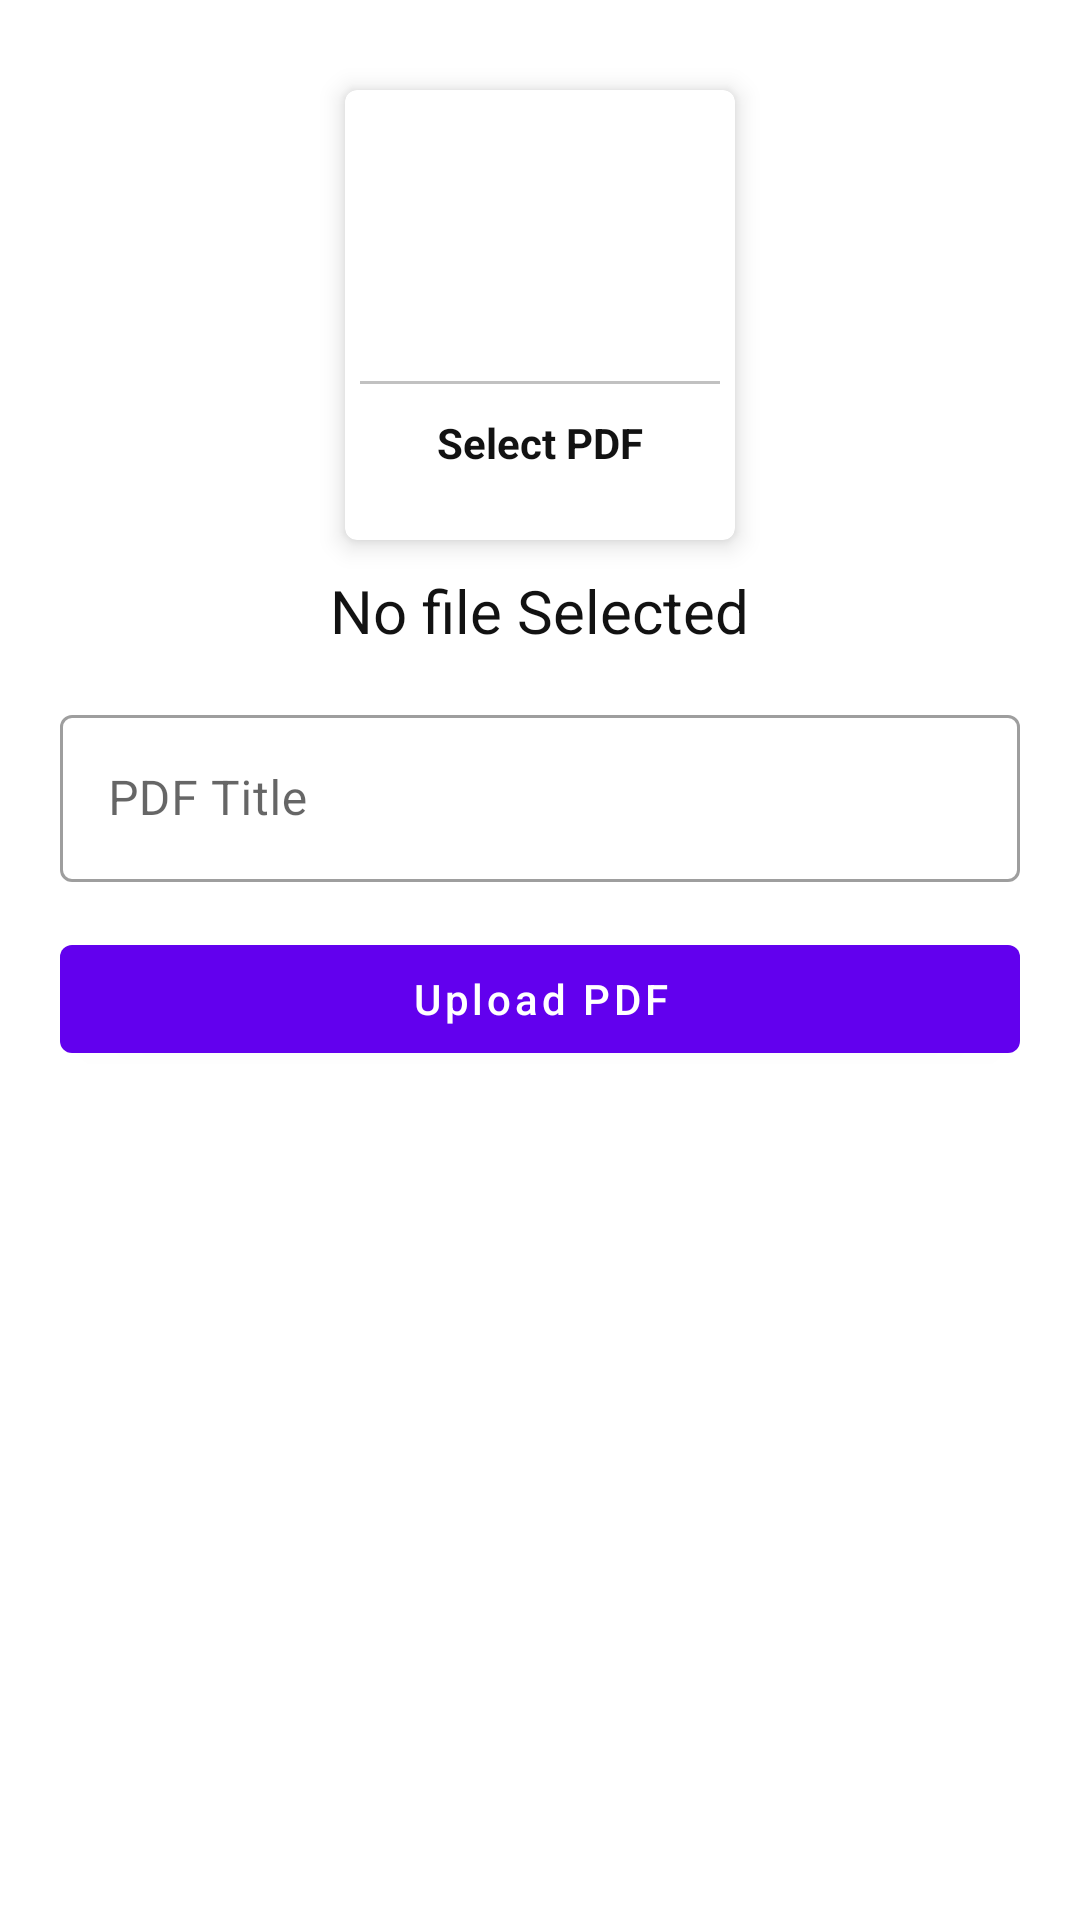

Produce the Android XML layout that renders to this screen, including the resource entries it uses.
<!-- AndroidManifest.xml: application theme Theme.CMSAdmin -->
<!-- res/layout/activity_upload_e_book.xml -->
<?xml version="1.0" encoding="utf-8"?>
<ScrollView xmlns:android="http://schemas.android.com/apk/res/android"
    xmlns:app="http://schemas.android.com/apk/res-auto"
    xmlns:tools="http://schemas.android.com/tools"
    android:layout_width="match_parent"
    android:layout_height="match_parent"
    tools:context=".UploadEBook"
    android:padding="10dp">

    <LinearLayout
        android:layout_width="match_parent"
        android:layout_height="match_parent"
        android:orientation="vertical"
        android:padding="10dp"
        >
        <com.google.android.material.card.MaterialCardView
            android:id="@+id/selectPDFFromGallery"
            android:layout_width="130dp"
            android:layout_height="150dp"
            android:layout_gravity="center"
            android:layout_margin="10dp"
            app:cardElevation="5dp"
            >
            <LinearLayout
                android:layout_width="match_parent"
                android:layout_height="match_parent"
                android:orientation="vertical"
                android:gravity="center"
                >
                <ImageView
                    android:layout_width="64dp"
                    android:layout_height="64dp"
                    android:background="@drawable/circle_yellow"
                    android:src="@drawable/ic_pdf"
                    android:padding="10dp"
                    />
                <View
                    android:layout_width="match_parent"
                    android:layout_height="1dp"
                    android:background="@color/lightGray"
                    android:layout_marginTop="10dp"
                    android:layout_marginLeft="5dp"
                    android:layout_marginRight="5dp"
                    />
                <TextView
                    android:layout_width="wrap_content"
                    android:layout_height="wrap_content"
                    android:text="Select PDF"
                    android:textStyle="bold"
                    android:textColor="@color/textColor"
                    android:layout_marginTop="10dp"/>
            </LinearLayout>
        </com.google.android.material.card.MaterialCardView>
        <TextView
            android:id="@+id/pdfTitleTextView"
            android:layout_width="wrap_content"
            android:layout_height="wrap_content"
            android:text="No file Selected"
            android:layout_gravity="center"
            android:textSize="20dp"
            android:textColor="@color/textColor"
            />
        <com.google.android.material.textfield.TextInputLayout
            style="@style/Widget.MaterialComponents.TextInputLayout.OutlinedBox"
            android:layout_width="match_parent"
            android:layout_height="match_parent"
            android:layout_marginTop="16dp"
            >
            <com.google.android.material.textfield.TextInputEditText
                android:id="@+id/pdfTitle"
                android:layout_width="match_parent"
                android:layout_height="wrap_content"
                android:hint="PDF Title"/>
        </com.google.android.material.textfield.TextInputLayout>
        <com.google.android.material.button.MaterialButton
            android:id="@+id/pdfUploadBtn"
            android:layout_width="match_parent"
            android:layout_height="wrap_content"
            android:text="Upload PDF"
            android:textAllCaps="false"
            android:layout_marginTop="15dp"
            />
    </LinearLayout>

</ScrollView>
<!-- resources referenced by this layout -->
<resources>
  <color name="lightGray">#c1c1c1</color>
  <color name="textColor">#121212</color>
  <style name="Theme.CMSAdmin" parent="Theme.MaterialComponents.Light.DarkActionBar">
          
          <item name="colorPrimary">@color/purple_500</item>
          <item name="colorPrimaryVariant">@color/purple_700</item>
          <item name="colorOnPrimary">@color/white</item>
          
          <item name="colorSecondary">@color/teal_200</item>
          <item name="colorSecondaryVariant">@color/teal_700</item>
          <item name="colorOnSecondary">@color/black</item>
          
          <item name="android:statusBarColor">?attr/colorPrimaryVariant</item>
          
      </style>
  <color name="purple_500">#FF6200EE</color>
  <color name="purple_700">#FF3700B3</color>
  <color name="white">#FFFFFFFF</color>
  
      // new color
  <color name="teal_200">#FF03DAC5</color>
  <color name="teal_700">#FF018786</color>
  <color name="black">#FF000000</color>
</resources>
